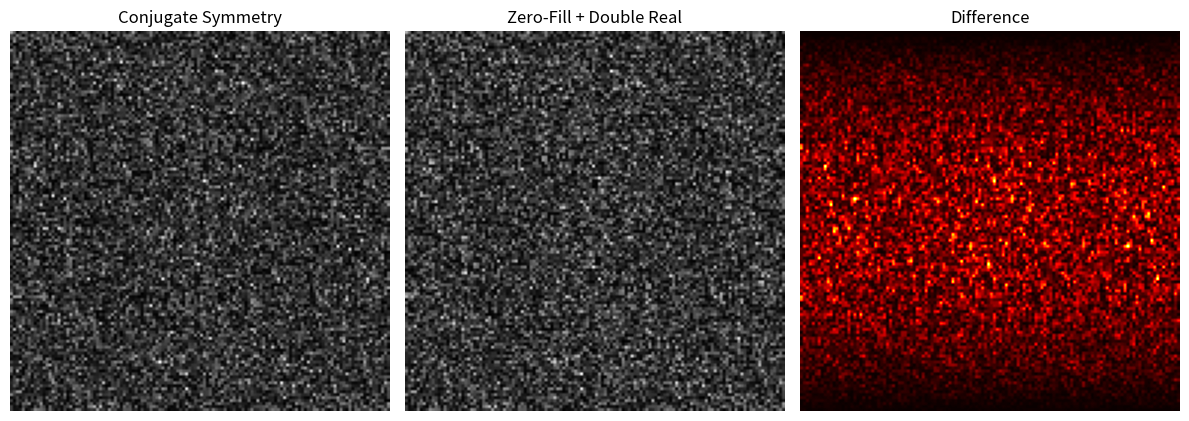

Source code (Python):
import numpy as np
import matplotlib.pyplot as plt


def generate_complex_kspace(size):
    """Generate arbitrary complex-valued k-space data."""
    real_part = np.random.randn(size, size)
    imag_part = np.random.randn(size, size)
    return real_part + 1j * imag_part


def simulate_half_acquisition(kspace):
    """Simulate acquiring only half of k-space (top half)."""
    half_size = kspace.shape[0] // 2
    acquired = kspace[:half_size, :].copy()
    return acquired


def conjugate_symmetry_filling(acquired):
    """Fill missing k-space using conjugate symmetry."""
    full_size = acquired.shape[0] * 2
    filled = np.zeros((full_size, acquired.shape[1]), dtype=np.complex64)
    filled[: acquired.shape[0], :] = acquired
    # Fill bottom half using conjugate symmetry
    for i in range(acquired.shape[0], full_size):
        for j in range(acquired.shape[1]):
            filled[i, j] = np.conjugate(
                filled[full_size - i - 1, (acquired.shape[1] - j) % acquired.shape[1]]
            )
    return filled


def zero_fill_and_double_real(acquired):
    """Zero-fill missing k-space, IFFT, and double the real part."""
    full_size = acquired.shape[0] * 2
    zero_filled = np.zeros((full_size, acquired.shape[1]), dtype=np.complex64)
    zero_filled[: acquired.shape[0], :] = acquired
    # Reconstruct image
    img = np.fft.ifft2(np.fft.ifftshift(zero_filled))
    # Double the real part
    img_final = 2 * np.real(img)
    return img_final


def compare_methods(kspace):
    """Compare conjugate symmetry filling vs. zero-fill + double real part."""
    # Simulate half acquisition
    acquired = simulate_half_acquisition(kspace)

    # Method 1: Conjugate symmetry filling
    filled_conj = conjugate_symmetry_filling(acquired)
    img_conj = np.fft.ifft2(np.fft.ifftshift(filled_conj))

    # Method 2: Zero-fill + IFFT + double real part
    img_double = zero_fill_and_double_real(acquired)

    # Compare magnitude images
    mag_conj = np.abs(img_conj)
    mag_double = np.abs(img_double)

    # Plot results
    plt.figure(figsize=(12, 6))
    plt.subplot(1, 3, 1)
    plt.imshow(mag_conj, cmap="gray")
    plt.title("Conjugate Symmetry")
    plt.axis("off")

    plt.subplot(1, 3, 2)
    plt.imshow(mag_double, cmap="gray")
    plt.title("Zero-Fill + Double Real")
    plt.axis("off")

    plt.subplot(1, 3, 3)
    plt.imshow(np.abs(mag_conj - mag_double), cmap="hot")
    plt.title("Difference")
    plt.axis("off")

    plt.tight_layout()
    plt.show()


# Generate arbitrary complex k-space data
kspace = np.real(generate_complex_kspace(128))

# Compare the two methods
compare_methods(kspace)
